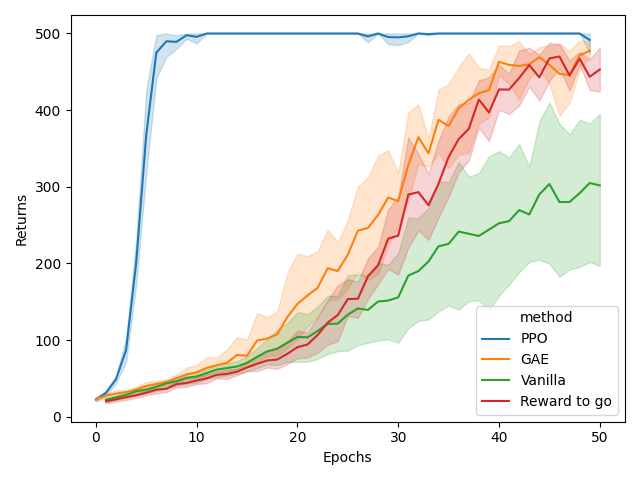

The table this chart was drawn from, first rows:
, returns, epochs, method, Unnamed: 0
0, 23.98, 0, PPO, 
1, 34.03, 1, PPO, 
2, 52.82, 2, PPO, 
3, 114, 3, PPO, 
4, 230.6, 4, PPO, 
5, 469.3, 5, PPO, 
6, 500.0, 6, PPO, 
7, 449.2, 7, PPO, 
8, 488.5, 8, PPO, 
9, 500.0, 9, PPO, 
10, 500.0, 10, PPO, 
11, 500.0, 11, PPO, 
12, 500.0, 12, PPO, 
13, 500.0, 13, PPO, 
14, 500.0, 14, PPO, 
15, 500.0, 15, PPO, 
16, 500.0, 16, PPO, 
17, 500.0, 17, PPO, 
18, 500.0, 18, PPO, 
19, 500.0, 19, PPO, 
20, 500.0, 20, PPO, 
21, 500.0, 21, PPO, 
22, 500.0, 22, PPO, 
23, 500.0, 23, PPO, 
24, 500.0, 24, PPO, 
25, 500.0, 25, PPO, 
26, 500.0, 26, PPO, 
27, 480.7, 27, PPO, 
28, 500.0, 28, PPO, 
29, 500.0, 29, PPO, 
30, 500.0, 30, PPO, 
31, 500.0, 31, PPO, 
32, 500.0, 32, PPO, 
33, 495.8, 33, PPO, 
34, 500.0, 34, PPO, 
35, 500.0, 35, PPO, 
36, 500.0, 36, PPO, 
37, 500.0, 37, PPO, 
38, 500.0, 38, PPO, 
39, 500.0, 39, PPO, 
40, 500.0, 40, PPO, 
41, 500.0, 41, PPO, 
42, 500.0, 42, PPO, 
43, 500.0, 43, PPO, 
44, 500.0, 44, PPO, 
45, 500.0, 45, PPO, 
46, 500.0, 46, PPO, 
47, 500.0, 47, PPO, 
48, 500.0, 48, PPO, 
49, 500.0, 49, PPO, 
50, 21.29, 0, PPO, 
51, 33.41, 1, PPO, 
52, 53.47, 2, PPO, 
53, 93.04, 3, PPO, 
54, 241.5, 4, PPO, 
55, 384.1, 5, PPO, 
56, 491.0, 6, PPO, 
57, 500.0, 7, PPO, 
58, 500.0, 8, PPO, 
59, 500.0, 9, PPO, 
... 940 more rows
